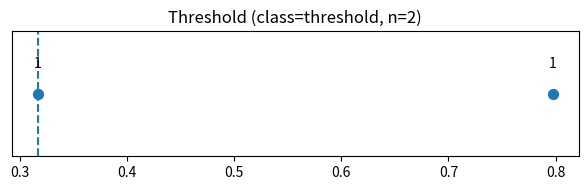
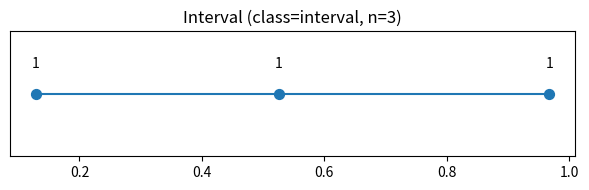
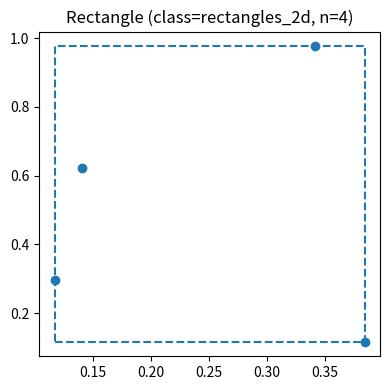
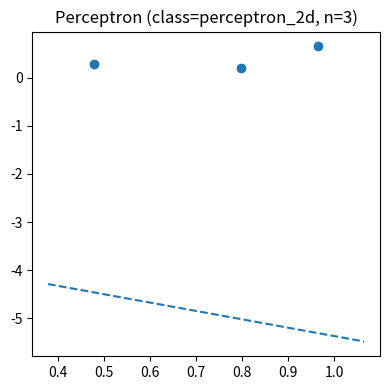

Here is the Python script that generated these plots, in order:
# vc_explorer.py
# Outil d'exploration empirique de la VC-dimension pour quelques classes simples.
# Classes supportées:
#   - "threshold"      : demi-droites sur R (1D)
#   - "interval"       : intervalle sur R (1D)
#   - "rectangles_2d"  : rectangles axis-aligned (2D)
#   - "perceptron_2d"  : séparateurs linéaires en R^2
#
# Lancement conseillé dans un notebook (Jupyter) pour voir les graphiques inline.

import numpy as np
import itertools
import matplotlib.pyplot as plt
import pandas as pd

rng = np.random.default_rng(12345)

# ---------- Witness / solveurs pour chaque classe ----------
def witness_threshold(points, labels):
    n = points.size
    order = np.argsort(points)
    lab_sorted = labels[order]
    for k in range(n+1):
        pattern = np.concatenate(( -np.ones(k), np.ones(n-k) ))
        if np.array_equal(lab_sorted, pattern):
            if k==0:
                thresh = points[order[0]] - 1e-6
            elif k==n:
                thresh = points[order[-1]] + 1e-6
            else:
                thresh = 0.5*(points[order[k-1]] + points[order[k]])
            return {"type":"threshold","threshold":thresh,"sign":+1,"order":order}
        if np.array_equal(lab_sorted, -pattern):
            if k==0:
                thresh = points[order[0]] - 1e-6
            elif k==n:
                thresh = points[order[-1]] + 1e-6
            else:
                thresh = 0.5*(points[order[k-1]] + points[order[k]])
            return {"type":"threshold","threshold":thresh,"sign":-1,"order":order}
    return None

def witness_interval(points, labels):
    n = points.size
    order = np.argsort(points)
    lab_sorted = labels[order]
    for i in range(n):
        for j in range(i, n):
            pattern = -np.ones(n)
            pattern[i:j+1] = 1
            if np.array_equal(lab_sorted, pattern):
                a = points[order[i]] - 1e-6
                b = points[order[j]] + 1e-6
                return {"type":"interval","a":a,"b":b,"sign":+1,"order":order}
            if np.array_equal(lab_sorted, -pattern):
                a = points[order[i]] - 1e-6
                b = points[order[j]] + 1e-6
                return {"type":"interval","a":a,"b":b,"sign":-1,"order":order}
    # trivial all +1 / all -1 cases
    if np.all(lab_sorted == 1):
        return {"type":"interval","a":points.min()-1e-6,"b":points.max()+1e-6,"sign":+1,"order":order}
    if np.all(lab_sorted == -1):
        return {"type":"interval","a":points.min()-1e-6,"b":points.min()-1e-7,"sign":+1,"order":order}
    return None

def witness_rectangles_2d(points, labels):
    pos = points[labels==1]
    neg = points[labels==-1]
    if pos.shape[0] == 0:
        xmin, xmax = points[:,0].min()-1.0, points[:,0].min()-0.5
        ymin, ymax = points[:,1].min()-1.0, points[:,1].min()-0.5
        return {"type":"rect","xmin":xmin,"xmax":xmax,"ymin":ymin,"ymax":ymax,"sign":+1}
    xmin, xmax = pos[:,0].min(), pos[:,0].max()
    ymin, ymax = pos[:,1].min(), pos[:,1].max()
    eps = 1e-6
    xmin -= eps; xmax += eps; ymin -= eps; ymax += eps
    if neg.shape[0] == 0 or np.all((neg[:,0] < xmin) | (neg[:,0] > xmax) | (neg[:,1] < ymin) | (neg[:,1] > ymax)):
        return {"type":"rect","xmin":xmin,"xmax":xmax,"ymin":ymin,"ymax":ymax,"sign":+1}
    # try complement (inside -> -1)
    pos2 = points[labels==-1]
    neg2 = points[labels==1]
    if pos2.shape[0] == 0:
        xmin, xmax = points[:,0].min()-1.0, points[:,0].min()-0.5
        ymin, ymax = points[:,1].min()-1.0, points[:,1].min()-0.5
        return {"type":"rect","xmin":xmin,"xmax":xmax,"ymin":ymin,"ymax":ymax,"sign":-1}
    xmin2, xmax2 = pos2[:,0].min(), pos2[:,0].max()
    ymin2, ymax2 = pos2[:,1].min(), pos2[:,1].max()
    xmin2 -= 1e-6; xmax2 += 1e-6; ymin2 -= 1e-6; ymax2 += 1e-6
    if neg2.shape[0] == 0 or np.all((neg2[:,0] < xmin2) | (neg2[:,0] > xmax2) | (neg2[:,1] < ymin2) | (neg2[:,1] > ymax2)):
        return {"type":"rect","xmin":xmin2,"xmax":xmax2,"ymin":ymin2,"ymax":ymax2,"sign":-1}
    return None

def perceptron_find_separator(points, labels, max_iters=2000):
    n, d = points.shape
    X = np.hstack([points, np.ones((n,1))])
    y = labels.copy()
    w = np.zeros(d+1)
    for it in range(max_iters):
        errors = 0
        for i in range(n):
            if y[i] * (w.dot(X[i])) <= 0:
                w += y[i] * X[i]
                errors += 1
        if errors == 0:
            return {"type":"line","w":w[:-1],"b":w[-1]}
    return None

def witness_perceptron_2d(points, labels):
    sep = perceptron_find_separator(points, labels, max_iters=2000)
    if sep is not None:
        return sep
    for _ in range(5):
        sep = perceptron_find_separator(points, labels, max_iters=2000)
        if sep is not None:
            return sep
    return None

# ---------- test de shattering (énumère tout) ----------
def is_shattered(points, class_name):
    n = points.shape[0]
    for bits in itertools.product([1,-1], repeat=n):
        labels = np.array(bits)
        w = None
        if class_name == "threshold":
            w = witness_threshold(points.flatten(), labels)
        elif class_name == "interval":
            w = witness_interval(points.flatten(), labels)
        elif class_name == "rectangles_2d":
            w = witness_rectangles_2d(points, labels)
        elif class_name == "perceptron_2d":
            w = witness_perceptron_2d(points, labels)
        else:
            raise ValueError("Unknown class")
        if w is None:
            return False
    return True

def witness_for_some_labeling(points, class_name):
    n = points.shape[0]
    for bits in itertools.product([1,-1], repeat=n):
        labels = np.array(bits)
        if class_name == "threshold":
            w = witness_threshold(points.flatten(), labels)
        elif class_name == "interval":
            w = witness_interval(points.flatten(), labels)
        elif class_name == "rectangles_2d":
            w = witness_rectangles_2d(points, labels)
        elif class_name == "perceptron_2d":
            w = witness_perceptron_2d(points, labels)
        else:
            w = None
        if w is not None:
            return labels, w
    return None, None

# ---------- recherche empirique de VC ----------
def estimate_vc_dimension(class_name, max_n=7, trials_per_n=300, verbose=True):
    shatterable_ns = []
    shattered_examples = {}
    for n in range(1, max_n+1):
        if verbose: print(f"Searching n={n} ...")
        found = False
        for t in range(trials_per_n):
            if class_name in ("threshold", "interval"):
                pts = rng.random(n)
            else:
                pts = rng.random((n,2))
            if is_shattered(pts, class_name):
                found = True
                labels, witness = witness_for_some_labeling(pts, class_name)
                shattered_examples[n] = (pts, labels, witness)
                if verbose: print(f"  Found shattered set for n={n} on trial {t+1}")
                break
        if found:
            shatterable_ns.append(n)
        else:
            if verbose: print(f"  No shattered set found after {trials_per_n} trials for n={n}")
    vc_est = max(shatterable_ns) if shatterable_ns else 0
    return vc_est, shattered_examples

# ---------- fonctions de traçage (une figure par appel) ----------
def plot_witness(points, labels, witness, class_name, title_suffix=""):
    if class_name == "threshold":
        order = witness["order"]
        plt.figure(figsize=(6,2))
        plt.scatter(points, np.zeros_like(points), s=50)
        for i,x in enumerate(points):
            plt.text(x, 0.02, str(int(labels[i])), ha="center", va="bottom")
        plt.axvline(witness["threshold"], linestyle='--')
        plt.title(f"Threshold {title_suffix}")
        plt.yticks([])
        plt.tight_layout()
        plt.show()
    elif class_name == "interval":
        plt.figure(figsize=(6,2))
        plt.scatter(points, np.zeros_like(points), s=50)
        for i,x in enumerate(points):
            plt.text(x, 0.02, str(int(labels[i])), ha="center", va="bottom")
        plt.hlines(0, witness["a"], witness["b"])
        plt.title(f"Interval {title_suffix}")
        plt.yticks([])
        plt.tight_layout()
        plt.show()
    elif class_name == "rectangles_2d":
        plt.figure(figsize=(4,4))
        pos = points[labels==1]
        neg = points[labels==-1]
        if pos.size>0: plt.scatter(pos[:,0], pos[:,1], marker='o')
        if neg.size>0: plt.scatter(neg[:,0], neg[:,1], marker='x')
        xmin, xmax = witness["xmin"], witness["xmax"]
        ymin, ymax = witness["ymin"], witness["ymax"]
        plt.plot([xmin,xmax,xmax,xmin,xmin],[ymin,ymin,ymax,ymax,ymin], linestyle='--')
        plt.title(f"Rectangle {title_suffix}")
        plt.tight_layout()
        plt.show()
    elif class_name == "perceptron_2d":
        plt.figure(figsize=(4,4))
        pos = points[labels==1]
        neg = points[labels==-1]
        if pos.size>0: plt.scatter(pos[:,0], pos[:,1], marker='o')
        if neg.size>0: plt.scatter(neg[:,0], neg[:,1], marker='x')
        w = witness["w"]; b = witness["b"]
        xs = np.array([points[:,0].min()-0.1, points[:,0].max()+0.1])
        if abs(w[1])>1e-9:
            ys = -(w[0]*xs + b)/w[1]
            plt.plot(xs, ys, linestyle='--')
        else:
            plt.axvline(-b/w[0], linestyle='--')
        plt.title(f"Perceptron {title_suffix}")
        plt.tight_layout()
        plt.show()
    else:
        raise ValueError("Unknown class")

# ---------- exemple de lancement ----------
if __name__ == "__main__":
    classes = ["threshold","interval","rectangles_2d","perceptron_2d"]
    results = []
    examples = {}
    for cls in classes:
        vc, ex = estimate_vc_dimension(cls, max_n=4, trials_per_n=100, verbose=True)
        results.append({"class":cls, "vc_estimate":vc})
        if ex:
            largest_n = max(ex.keys())
            examples[cls] = (largest_n, ex[largest_n])
    print("\nSummary:")
    print(pd.DataFrame(results))
    # plot one witness per class (si trouvé)
    for cls,(n,(pts,labels,wit)) in examples.items():
        plot_witness(pts, labels, wit, cls, title_suffix=f"(class={cls}, n={n})")
